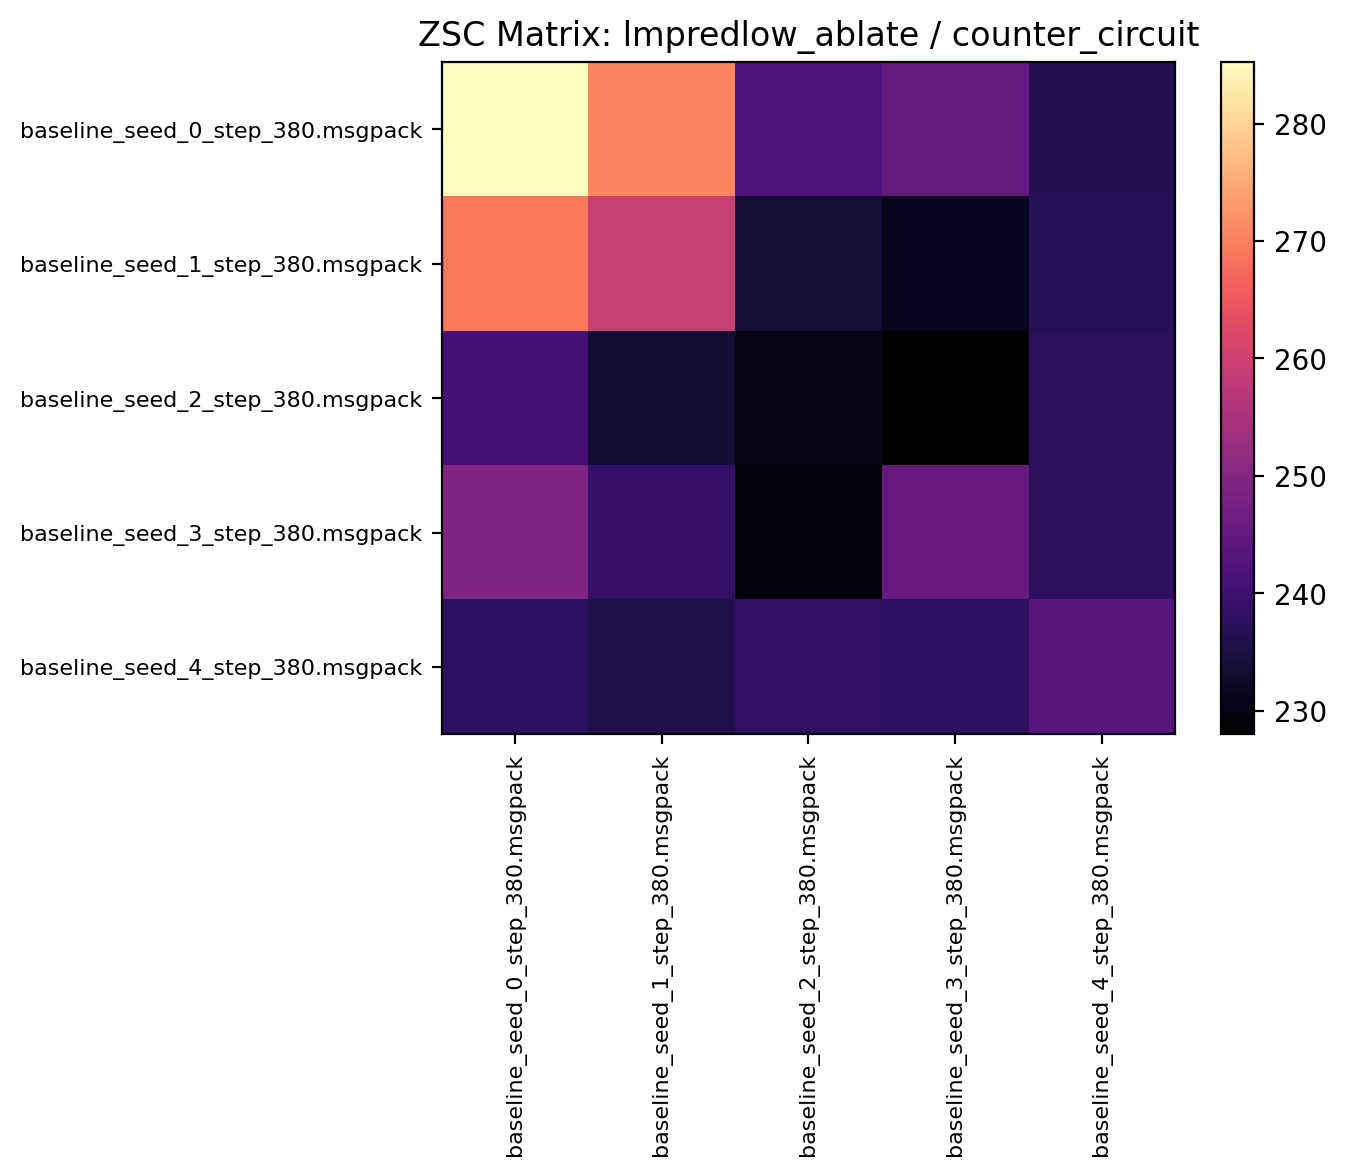

Data behind this chart, as committed beside it:
285.232819, 270.729675, 242.395309, 245.401550, 236.474991
269.1, 259.2, 233.7, 231.3, 236.7
240.8, 233.4, 230.3, 228, 237.3
249.1, 238.6, 229.5, 245.6, 237.6
237.8, 235.9, 237.9, 237.7, 243.4
